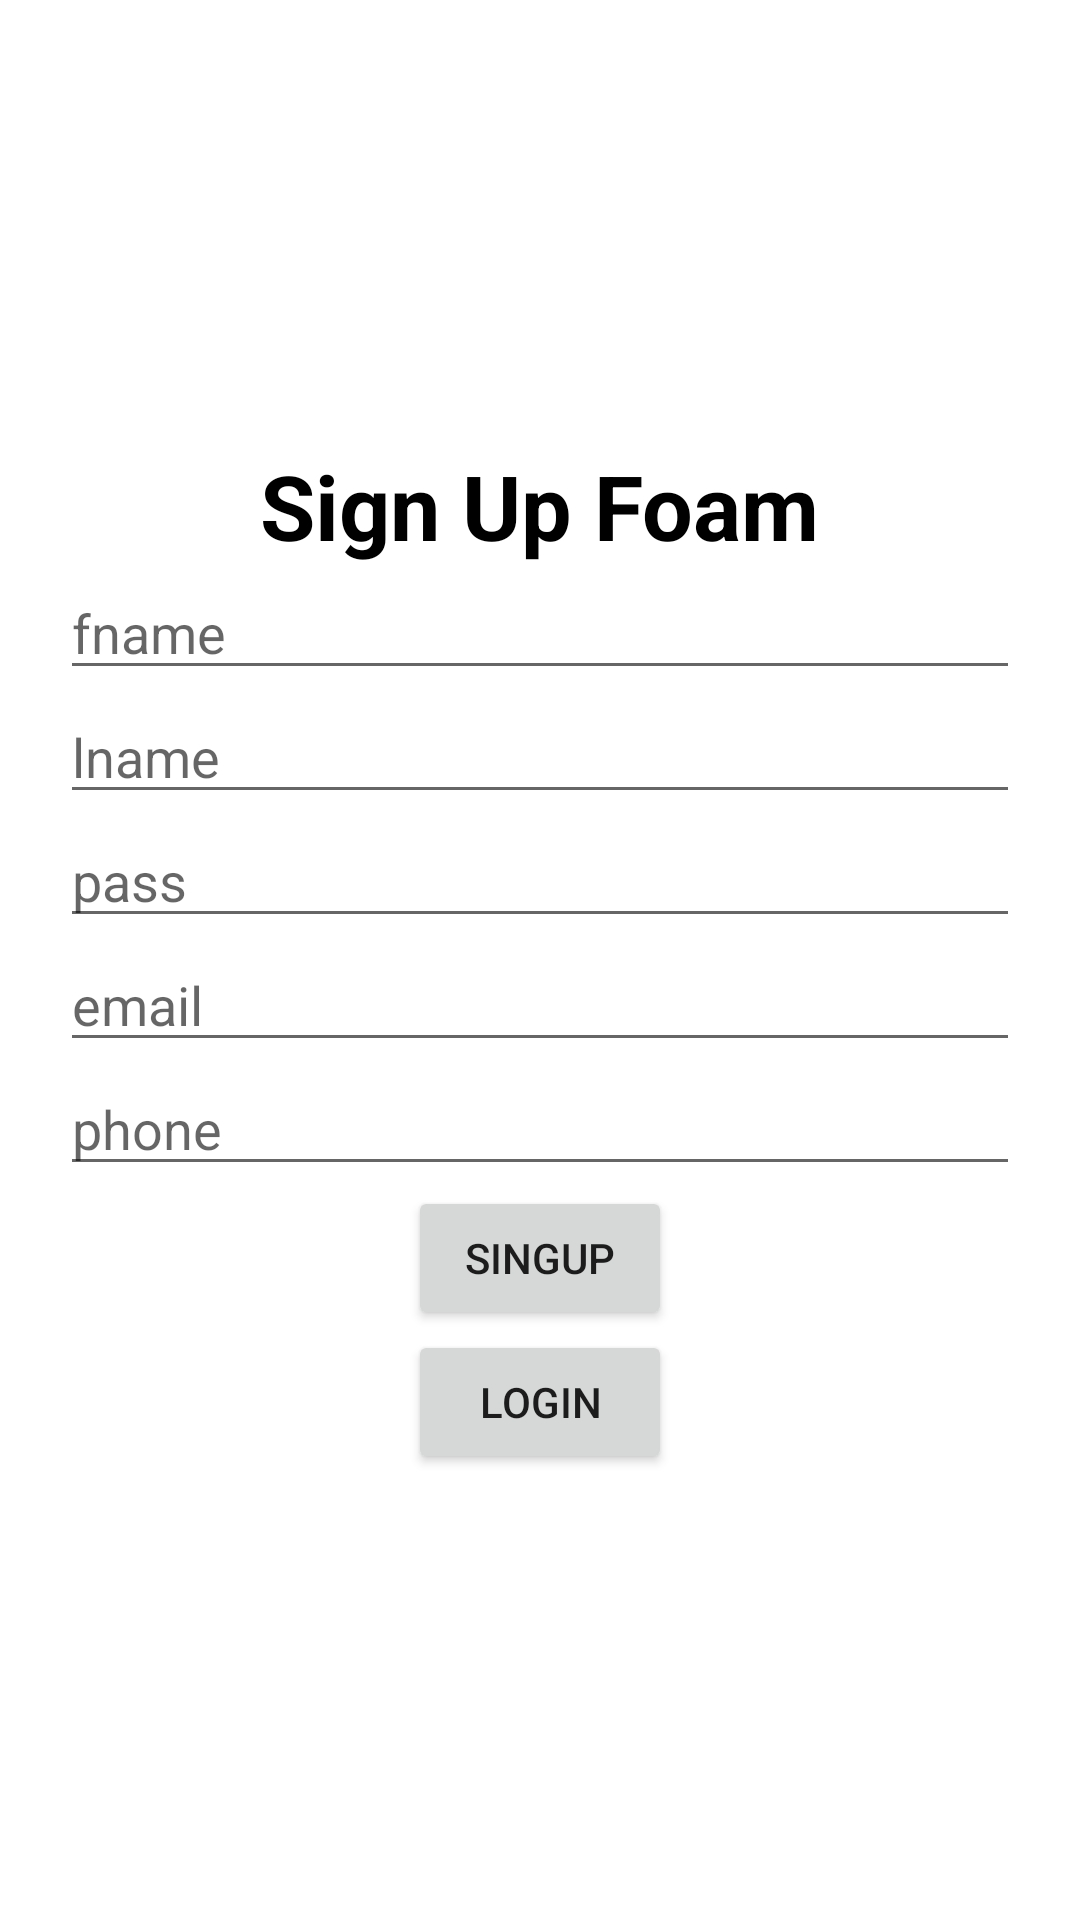

Produce the Android XML layout that renders to this screen, including the resource entries it uses.
<!-- AndroidManifest.xml: application theme Theme.SQLLiteData -->
<!-- res/layout/activity_main.xml -->
<?xml version="1.0" encoding="utf-8"?>
<LinearLayout xmlns:android="http://schemas.android.com/apk/res/android"
    xmlns:app="http://schemas.android.com/apk/res-auto"
    xmlns:tools="http://schemas.android.com/tools"
    android:layout_width="match_parent"
    android:layout_height="match_parent"
    android:orientation="vertical"
    android:gravity="center"
    tools:context=".MainActivity">
<TextView
    android:textColor="@color/black"
    android:textSize="30dp"
    android:textStyle="bold"
    android:layout_width="wrap_content"
    android:layout_height="wrap_content"
    android:text="Sign Up Foam"/>
    <EditText
        android:layout_marginLeft="20dp"
        android:layout_marginRight="20dp"
        android:id="@+id/editText3"
        android:layout_width="match_parent"
        android:layout_height="wrap_content"
        android:ems="10"
        android:hint="fname"
        android:inputType="textPersonName" />

    <EditText
        android:layout_marginLeft="20dp"
        android:layout_marginRight="20dp"
        android:id="@+id/editText4"
        android:layout_width="match_parent"
        android:layout_height="wrap_content"
        android:ems="10"
        android:hint="lname"
        android:inputType="textPersonName" />

    <EditText
        android:layout_marginLeft="20dp"
        android:layout_marginRight="20dp"
        android:id="@+id/editText5"
        android:layout_width="match_parent"
        android:layout_height="wrap_content"
        android:ems="10"
        android:hint="pass"
        android:inputType="textPersonName" />

    <EditText
        android:layout_marginLeft="20dp"
        android:layout_marginRight="20dp"
        android:id="@+id/editText6"
        android:layout_width="match_parent"
        android:layout_height="wrap_content"
        android:ems="10"
        android:hint="email"
        android:inputType="textPersonName" />

    <EditText

        android:layout_marginLeft="20dp"
        android:layout_marginRight="20dp"
        android:id="@+id/editText7"
        android:layout_width="match_parent"
        android:layout_height="wrap_content"
        android:ems="10"
        android:hint="phone"
        android:inputType="textPersonName" />

    <Button
        android:id="@+id/button2"
        android:layout_width="wrap_content"
        android:layout_height="wrap_content"
        android:text="singup"
        />

    <Button
        android:id="@+id/button3"
        android:layout_width="wrap_content"
        android:layout_height="wrap_content"
        android:text="login"
        />

</LinearLayout>
<!-- resources referenced by this layout -->
<resources>
  <style name="Theme.SQLLiteData" parent="Theme.MaterialComponents.DayNight.DarkActionBar">
          
          <item name="colorPrimary">@color/purple_500</item>
          <item name="colorPrimaryVariant">@color/purple_700</item>
          <item name="colorOnPrimary">@color/white</item>
          
          <item name="colorSecondary">@color/teal_200</item>
          <item name="colorSecondaryVariant">@color/teal_700</item>
          <item name="colorOnSecondary">@color/black</item>
          
          <item name="android:statusBarColor" tools:targetApi="l">?attr/colorPrimaryVariant</item>
          
      </style>
  <!-- not gathered from this repository: default colours our renderer supplied (Android Studio template values) -->
  <color name="purple_500">#FF6200EE</color>
  <color name="purple_700">#FF3700B3</color>
  <color name="teal_200">#FF03DAC5</color>
  <color name="teal_700">#FF018786</color>
  <color name="black">#FF000000</color>
  <color name="white">#FFFFFFFF</color>
</resources>
